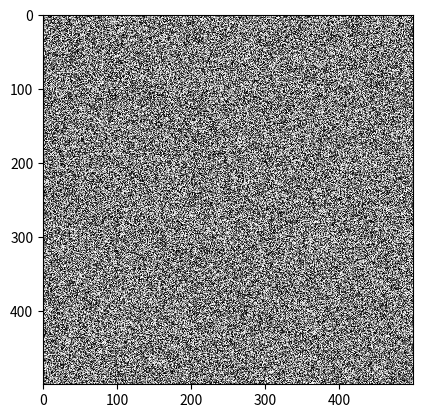

Reproduce this figure in Python. (Note: this script raises an exception after producing the figure.)
from __future__ import division, print_function
%matplotlib inline

import numpy as np
r = np.random.rand(500, 500)
from matplotlib import pyplot as plt, cm
plt.imshow(r, cmap=cm.gray, interpolation='nearest')

from skimage import data
coins = data.coins()
print(type(coins))
print(coins.dtype)
print(coins.shape)
plt.imshow(coins, cmap=cm.gray, interpolation='nearest')

lena = data.lena()
print(lena.shape)
plt.imshow(lena, interpolation='nearest')

lena[100:200, 100:200, :] = [255, 0, 0] # [red, green, blue]
plt.imshow(lena)

def draw_h(image, coords, in_place=True):
    pass # code goes here

lena_h = draw_h(lena, (50, -50), in_place=False)
plt.imshow(lena_h)

def plot_intensity(image, row):
    pass # code goes here

plot_intensity(coins, 50)
plot_intensity(lena, 250)